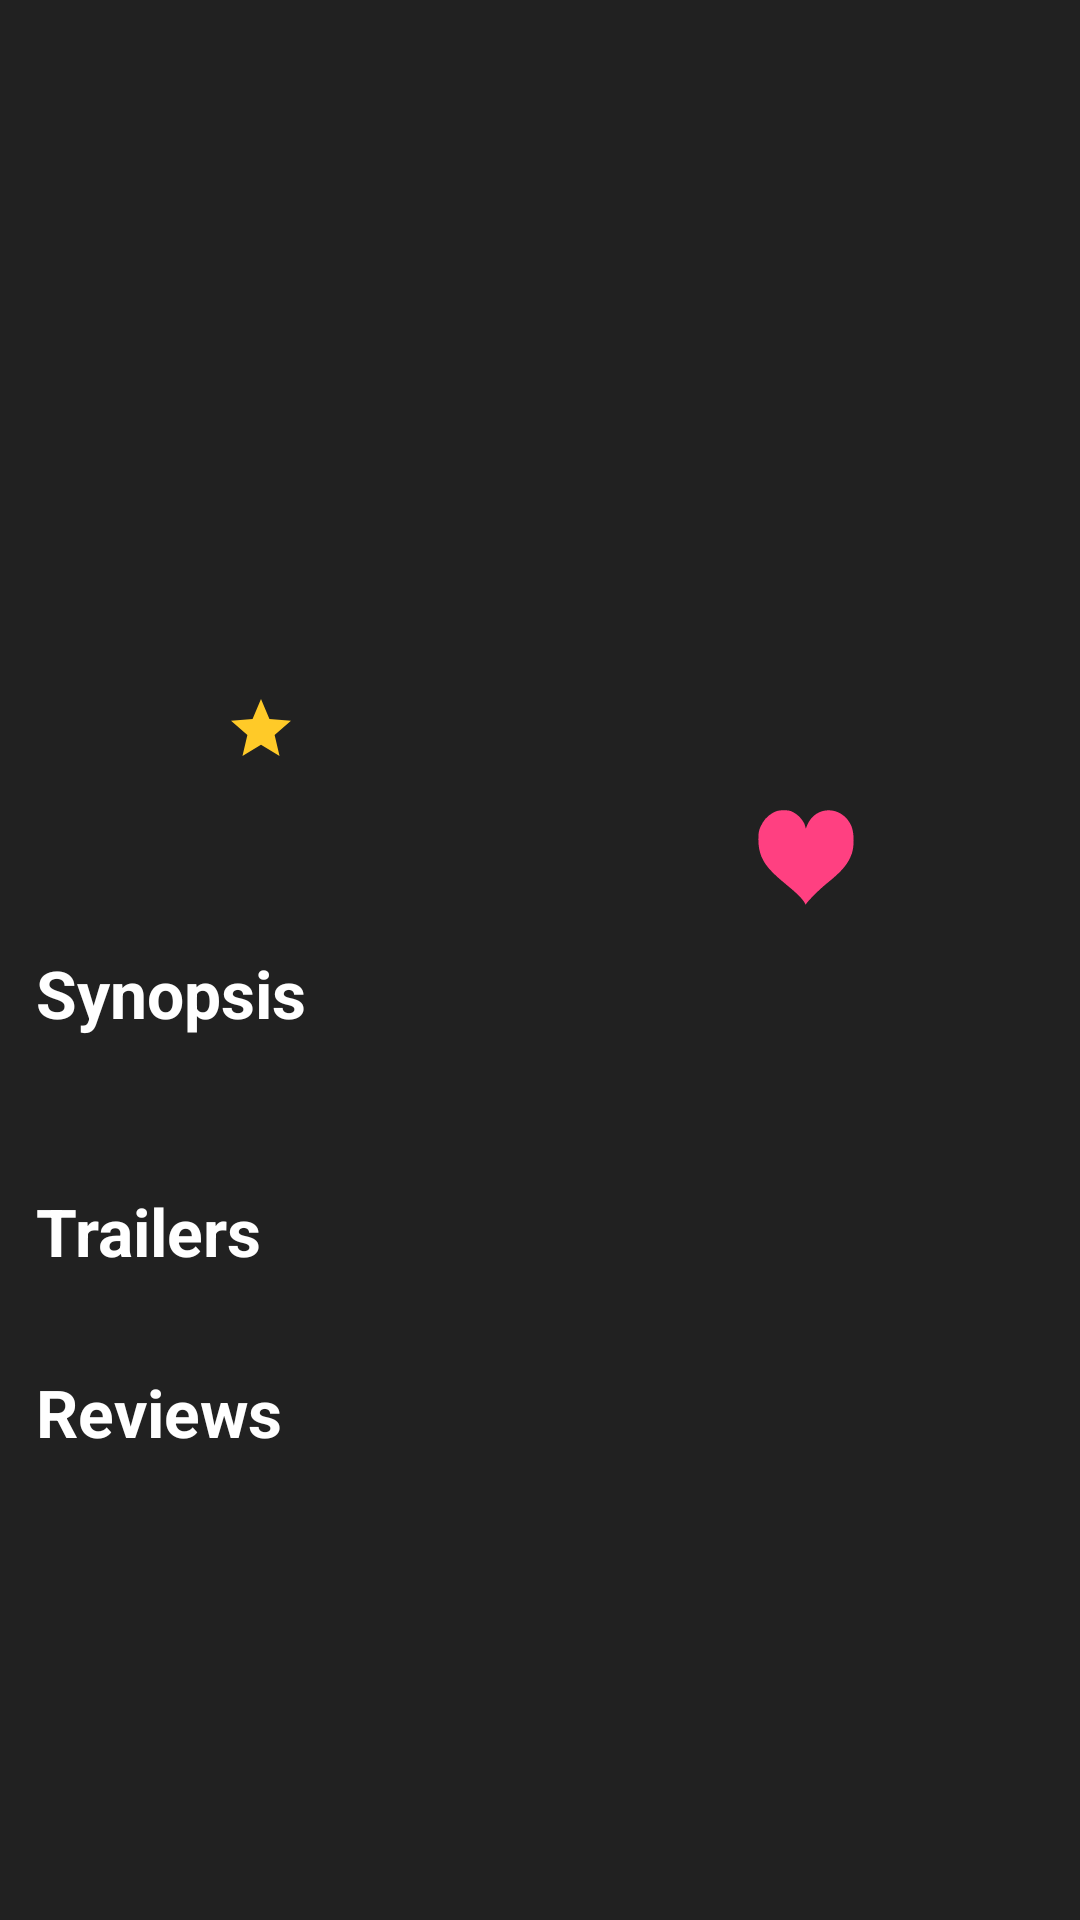

Here is an Android app screen rendered from its layout file. Give the layout XML and the strings, colors and styles it references.
<!-- AndroidManifest.xml: application theme AppTheme -->
<!-- res/layout/activity_details.xml -->
<?xml version="1.0" encoding="utf-8"?>
<ScrollView xmlns:android="http://schemas.android.com/apk/res/android"
    xmlns:app="http://schemas.android.com/apk/res-auto"
    xmlns:tools="http://schemas.android.com/tools"
    android:layout_width="match_parent"
    android:layout_height="match_parent"
    android:id="@+id/details_scroll_view">

    <android.support.constraint.ConstraintLayout xmlns:android="http://schemas.android.com/apk/res/android"
        xmlns:app="http://schemas.android.com/apk/res-auto"
        xmlns:tools="http://schemas.android.com/tools"
        android:layout_width="match_parent"
        android:layout_height="wrap_content">


        <ImageView
            android:id="@+id/details_movie_poster"
            android:layout_width="150dp"
            android:layout_height="200dp"
            android:layout_marginLeft="12dp"
            android:layout_marginStart="12dp"
            android:layout_marginTop="23dp"
            android:adjustViewBounds="true"
            android:scaleType="fitXY"
            app:layout_constraintStart_toStartOf="parent"
            app:layout_constraintTop_toTopOf="parent"
            tools:srcCompat="@color/colorPrimary"
            android:contentDescription="@string/details_movie_poster_contentdesc"/>

        <TextView
            android:id="@+id/details_movie_title"
            style="@style/detailsTextStyke"
            android:layout_width="0dp"
            android:layout_height="wrap_content"
            android:layout_marginEnd="8dp"
            android:layout_marginLeft="23dp"
            android:layout_marginRight="8dp"
            android:layout_marginStart="23dp"
            android:textAppearance="@style/TextAppearance.AppCompat.Display1"
            android:textStyle="bold"
            app:layout_constraintEnd_toEndOf="parent"
            app:layout_constraintStart_toEndOf="@+id/details_movie_poster"
            app:layout_constraintTop_toTopOf="@+id/details_movie_poster"
            tools:text="@string/details_movie_title_tooltext" />


        <TextView
            android:id="@+id/details_release_date"
            style="@style/detailsTextStyke"
            android:layout_width="wrap_content"
            android:layout_height="wrap_content"
            android:layout_marginTop="8dp"
            android:textAppearance="@style/TextAppearance.AppCompat.Small"
            app:layout_constraintStart_toStartOf="@+id/details_movie_title"
            app:layout_constraintTop_toBottomOf="@+id/details_movie_title"
            tools:text="@string/details_release_date_toolstext" />

        <TextView
            android:id="@+id/details_user_rating"
            style="@style/detailsTextStyke"
            android:layout_width="wrap_content"
            android:layout_height="wrap_content"
            android:layout_marginTop="8dp"
            android:textAppearance="@style/TextAppearance.AppCompat.Display1"
            app:layout_constraintEnd_toEndOf="@+id/rating_star"
            app:layout_constraintStart_toStartOf="@+id/rating_star"
            app:layout_constraintTop_toBottomOf="@+id/rating_star"
            tools:text="@string/details_user_rating_toolstext" />

        <ImageButton
            android:id="@+id/add_to_fav_btn"
            android:layout_width="wrap_content"
            android:layout_height="wrap_content"
            android:layout_marginEnd="8dp"
            android:contentDescription="@string/add_to_fav_btn_contentdesc"
            android:layout_marginStart="8dp"
            android:background="@color/colorPrimaryDark"
            android:onClick="addToFavorites"
            android:padding="5dp"
            android:textSize="12sp"
            app:layout_constraintBottom_toBottomOf="@+id/details_user_rating"
            app:layout_constraintEnd_toEndOf="@+id/details_movie_title"
            app:layout_constraintStart_toStartOf="@+id/details_movie_title"
            app:layout_constraintTop_toTopOf="@+id/details_user_rating"
            app:srcCompat="@drawable/ic_love_heart_svg_white" />

        <TextView
            android:id="@+id/details_synopsis_label"
            style="@style/detailsTextStyke"
            android:layout_width="wrap_content"
            android:layout_height="wrap_content"
            android:layout_marginTop="8dp"
            android:text="@string/details_synopsis_label_string"
            android:textAppearance="@style/TextAppearance.AppCompat.Large"
            android:textStyle="bold"
            app:layout_constraintStart_toStartOf="@+id/details_movie_poster"
            app:layout_constraintTop_toBottomOf="@+id/details_user_rating" />

        <TextView
            android:id="@+id/details_synopsis"
            style="@style/detailsTextStyke"
            android:layout_width="0dp"
            android:layout_height="wrap_content"
            android:layout_marginEnd="16dp"
            android:layout_marginRight="16dp"
            android:layout_marginTop="8dp"
            app:layout_constraintEnd_toEndOf="parent"
            app:layout_constraintStart_toStartOf="@+id/details_synopsis_label"
            app:layout_constraintTop_toBottomOf="@+id/details_synopsis_label"
            tools:text="@string/details_synopsis_toolstext" />

        <ImageView
            android:id="@+id/rating_star"
            android:layout_width="wrap_content"
            android:layout_height="wrap_content"
            android:layout_marginEnd="8dp"
            android:layout_marginStart="8dp"
            android:layout_marginTop="8dp"
            android:contentDescription="@string/rating_star_contentdesc"
            app:layout_constraintEnd_toEndOf="@+id/details_movie_poster"
            app:layout_constraintStart_toStartOf="@+id/details_movie_poster"
            app:layout_constraintTop_toBottomOf="@+id/details_movie_poster"
            app:srcCompat="@drawable/ic_star_black_24dp" />

        <TextView
            android:id="@+id/details_trailers_label"
            style="@style/detailsTextStyke"
            android:layout_width="wrap_content"
            android:layout_height="wrap_content"
            android:layout_marginTop="23dp"
            android:text="@string/details_trailers_label_string"
            android:textAppearance="@style/TextAppearance.AppCompat.Large"
            android:textStyle="bold"
            app:layout_constraintStart_toStartOf="@+id/details_synopsis"
            app:layout_constraintTop_toBottomOf="@+id/details_synopsis" />

        <android.support.v7.widget.RecyclerView
            android:id="@+id/details_trailer_list"
            android:layout_width="match_parent"
            android:layout_height="wrap_content"
            android:layout_marginEnd="8dp"
            android:layout_marginRight="8dp"
            android:layout_marginTop="8dp"
            app:layout_constraintEnd_toEndOf="parent"
            app:layout_constraintStart_toStartOf="@+id/details_trailers_label"
            app:layout_constraintTop_toBottomOf="@+id/details_trailers_label" />

        <TextView
            android:id="@+id/details_review_label"
            style="@style/detailsTextStyke"
            android:layout_width="wrap_content"
            android:layout_height="wrap_content"
            android:layout_marginTop="23dp"
            android:text="@string/details_review_label_string"
            android:textAppearance="@style/TextAppearance.AppCompat.Large"
            android:textStyle="bold"
            app:layout_constraintStart_toStartOf="@+id/details_trailers_label"
            app:layout_constraintTop_toBottomOf="@+id/details_trailer_list" />

        <RelativeLayout
            android:layout_width="match_parent"
            android:layout_height="wrap_content"
            android:layout_marginEnd="8dp"
            android:layout_marginRight="8dp"
            android:layout_marginTop="8dp"
            app:layout_constraintEnd_toEndOf="parent"
            app:layout_constraintStart_toStartOf="@+id/details_review_label"
            app:layout_constraintTop_toBottomOf="@+id/details_review_label" >

            <android.support.v7.widget.RecyclerView
                android:id="@+id/details_review_list"
                android:layout_width="match_parent"
                android:layout_height="wrap_content"
                />

        </RelativeLayout>


        <TextView
            android:id="@+id/details_no_trailer_textview"
            android:layout_width="0dp"
            android:layout_height="wrap_content"
            android:layout_marginEnd="8dp"
            android:layout_marginRight="8dp"
            android:text="@string/no_trailers_text_view"
            android:visibility="invisible"
            app:layout_constraintEnd_toEndOf="parent"
            app:layout_constraintStart_toStartOf="@+id/details_trailers_label"
            app:layout_constraintTop_toBottomOf="@+id/details_trailers_label"
            style="@style/detailsTextStyke"/>

        <TextView
            android:id="@+id/details_no_reviews_textview"
            style="@style/detailsTextStyke"
            android:layout_width="0dp"
            android:layout_height="wrap_content"
            android:layout_marginBottom="100dp"
            android:layout_marginEnd="8dp"
            android:layout_marginTop="16dp"
            android:layout_marginRight="8dp"
            android:text="@string/no_reviews_text"
            android:visibility="invisible"
            app:layout_constraintBottom_toBottomOf="parent"
            app:layout_constraintEnd_toEndOf="parent"
            app:layout_constraintStart_toStartOf="@+id/details_review_label"
            app:layout_constraintTop_toBottomOf="@+id/details_review_label" />


    </android.support.constraint.ConstraintLayout>
</ScrollView>
<!-- resources referenced by this layout -->
<resources>
  <color name="colorPrimary">#424242</color>
  <color name="colorPrimaryDark">#212121</color>
  <!-- drawable ic_love_heart_svg_white (drawable-v24) -->
  <vector android:autoMirrored="true" android:height="32dp"
      android:viewportHeight="585.0" android:viewportWidth="645.0"
      android:width="32dp" xmlns:android="http://schemas.android.com/apk/res/android">
      <path android:fillColor="@color/colorAccent" android:pathData="M297.3,550.9C283.5,535.4 249.1,505.3 220.9,484C137.1,420.8 125.7,411.6 91.7,380.3C29,322.6 2.4,264.6 2.5,186C2.5,147.6 5.2,132.8 15.9,110.2C34.2,71.8 61,43.2 95.4,25.8C119.7,13.4 131.7,8 172.3,7.7C214.8,7.5 223.7,12.4 248.7,26.2C279.2,42.9 310.5,78.6 317,104L321,119.7L330.8,98.1C386.5,-23.9 564.4,-22.1 626.3,101.1C646,140.2 648.1,223.6 630.7,270.6C608,331.9 565.3,378.7 466.7,450.3C402,497.3 328.8,568.3 323.7,578.3C317.8,589.9 323.4,580.1 297.3,550.9z"/>
  </vector>
  <!-- drawable ic_star_black_24dp (drawable) -->
  <vector android:autoMirrored="true" android:height="24dp"
      android:viewportHeight="24.0" android:viewportWidth="24.0"
      android:width="24dp" xmlns:android="http://schemas.android.com/apk/res/android">
      <path android:fillColor="#FFCA28" android:pathData="M12,17.27L18.18,21l-1.64,-7.03L22,9.24l-7.19,-0.61L12,2 9.19,8.63 2,9.24l5.46,4.73L5.82,21z"/>
  </vector>
  <string name="add_to_fav_btn_contentdesc">Add favorite button</string>
  <string name="details_movie_poster_contentdesc">Movie Poster</string>
  <string name="details_movie_title_tooltext">Jumanji</string>
  <string name="details_release_date_toolstext">26th January 2018</string>
  <string name="details_review_label_string">Reviews</string>
  <string name="details_synopsis_label_string">Synopsis</string>
  <string name="details_synopsis_toolstext">This movie is about two thre axasdsadas dasdasd asdasdasd asdasdasd</string>
  <string name="details_trailers_label_string">Trailers</string>
  <string name="details_user_rating_toolstext">8/10</string>
  <string name="no_reviews_text">No reviews available for this movie</string>
  <string name="no_trailers_text_view">No trailers are available for this movie</string>
  <string name="rating_star_contentdesc">Rating star image</string>
  <style name="detailsTextStyke">
          <item name="android:textColor">@color/colorWhite</item>
      </style>
  <style name="AppTheme" parent="Theme.AppCompat.Light.DarkActionBar">
          
          <item name="android:windowBackground">@color/colorPrimaryDark</item>
          <item name="colorPrimary">@color/colorPrimary</item>
          <item name="colorPrimaryDark">@color/colorPrimaryDark</item>
          <item name="colorAccent">@color/colorAccent</item>
  
      </style>
  <color name="colorAccent">#FF4081</color>
  <color name="colorWhite">#FFFF</color>
</resources>
